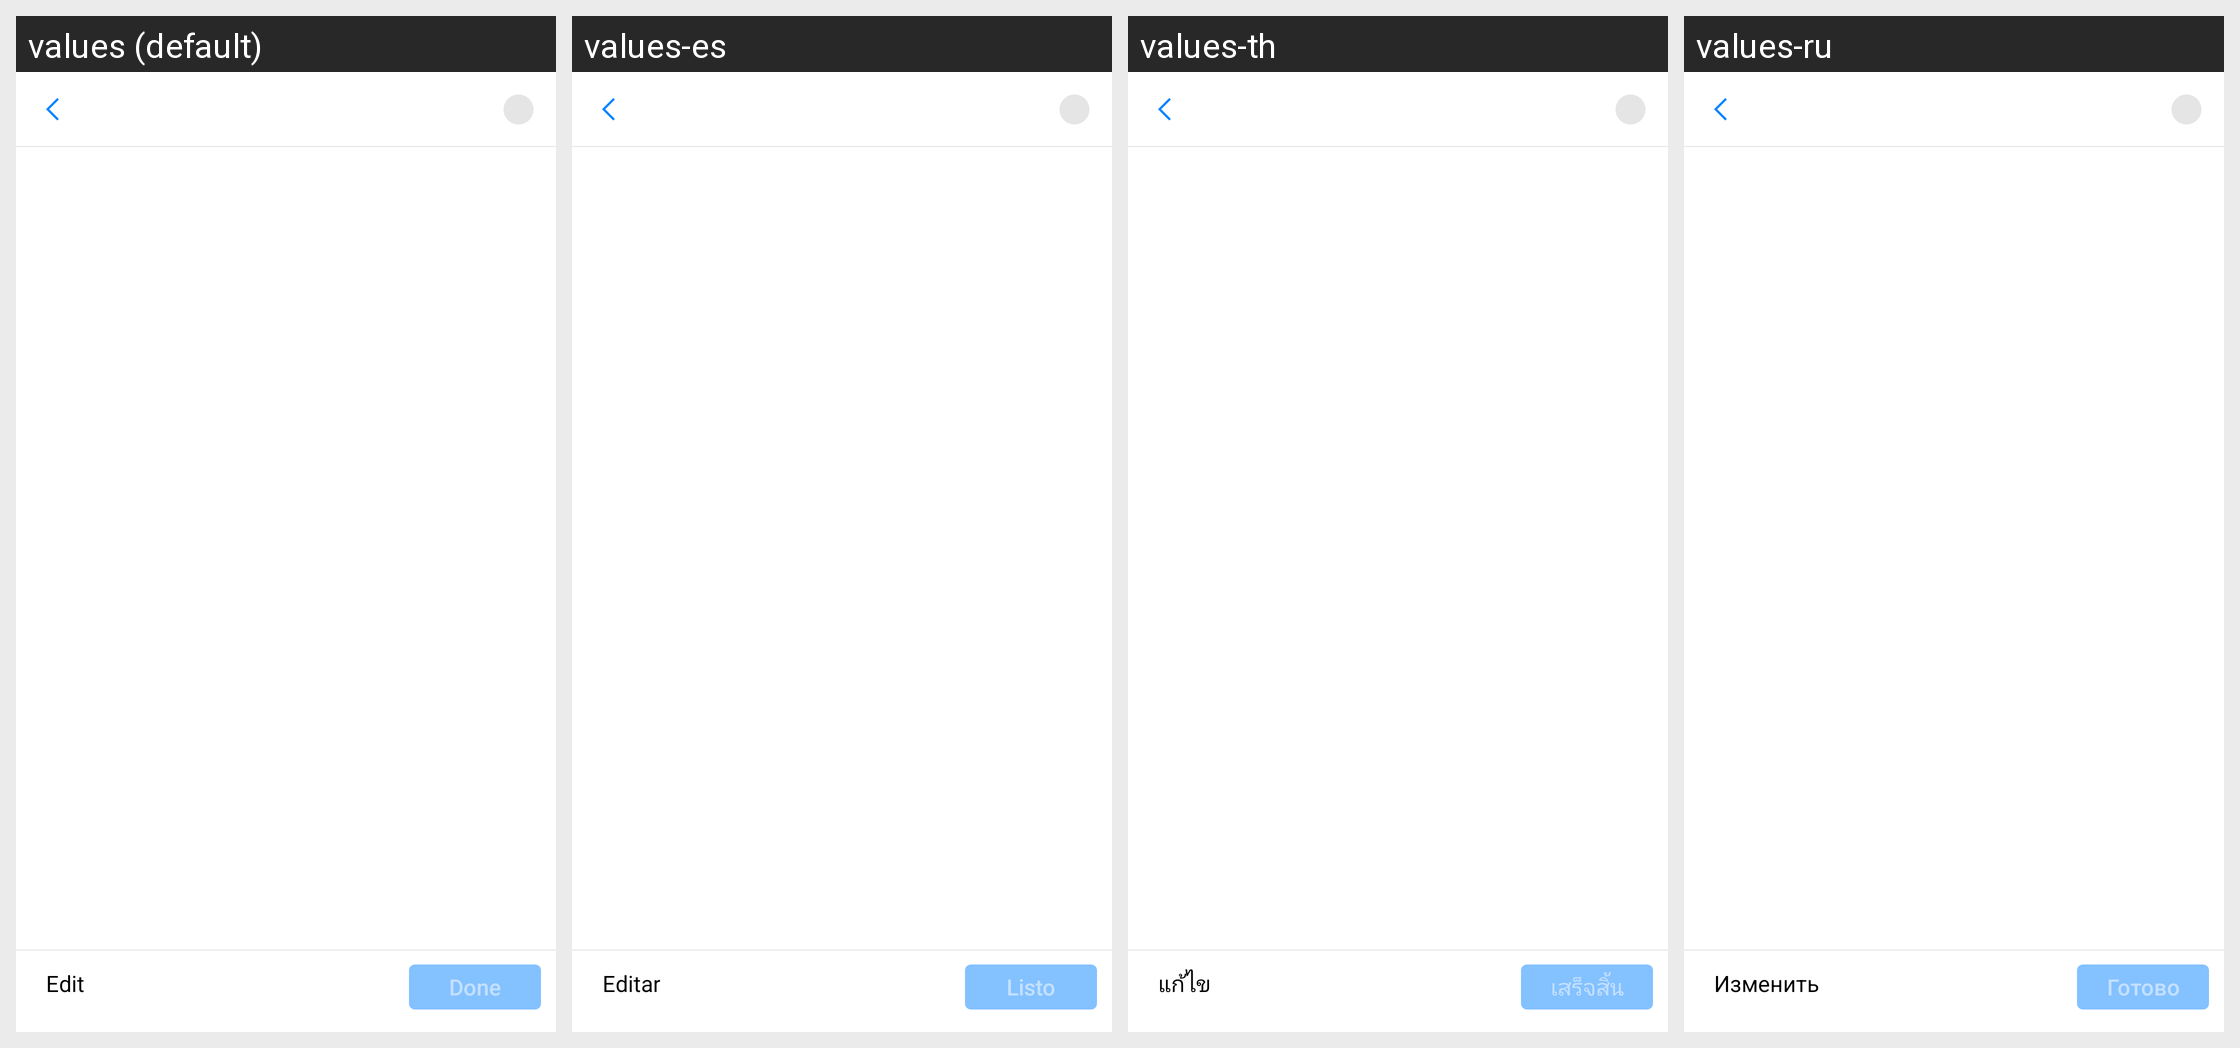

The Android screen above is rendered under several locales of the same app. Produce the string resources it draws, with the default and per-locale values.
Android screen res/layout/fragment_us_preview_media.xml rendered under 4 locales, left to right: values (default), values-es, values-th, values-ru. Device: Nexus 5 (rendered at 1080×1920; each locale shown at half size, 540×960, under a caption strip naming it); theme Theme.MaterialComponents.DayNight.NoActionBar.
Other locales in the repository, not shown: values-af, values-af-rZA, values-am, values-ar, values-ar-rSA, values-as, values-az, values-az-rAZ, values-be, values-bg, values-bn, values-bn-rBD, values-bn-rIN, values-bs, values-ca, values-ceb-rPH, values-cs, values-cs-rCZ, values-da, values-de, values-de-rDE, values-el, values-el-rGR, values-en, values-en-rCA, values-en-rGB, values-en-rIN, values-en-rSS, values-en-rXC, values-es-rES, values-es-rUS, values-et, values-et-rEE, values-eu, values-eu-rES, values-fa, values-fi, values-fil-rPH, values-fr, values-fr-rCA, values-fr-rFR, values-gl, values-gl-rES, values-gu, values-gu-rIN, values-hi, values-hi-rIN, values-hr, values-hu, values-hu-rHU, values-hy, values-hy-rAM, values-id, values-in, values-in-rID, values-is, values-is-rIS, values-it, values-it-rIT, values-iw, values-ja, values-ja-rJP, values-jv-rID, values-ka, values-ka-rGE, values-kk, values-kk-rKZ, values-km, values-km-rKH, values-kn, values-kn-rIN, values-ko, values-ko-rKR, values-ky, values-ky-rKG, values-lo, values-lo-rLA, values-lt, values-lv, values-mk, values-mk-rMK, values-ml, values-ml-rIN, values-mn, values-mn-rMN, values-mr, values-mr-rIN, values-ms, values-ms-rMY, values-my, values-my-rMM, values-nb, values-ne, values-ne-rNP, values-nl, values-nl-rNL, values-or, values-or-rIN, values-pa, values-pa-rIN, values-pl, values-pl-rPL, values-pt, values-pt-rBR, values-pt-rPT, values-ro, values-ro-rRO, values-ru-rRU, values-si, values-si-rLK, values-sk, values-sl, values-sq, values-sq-rAL, values-sr, values-sv, values-sv-rSE, values-sw, values-ta, values-ta-rIN, values-te, values-te-rIN, values-th-rTH, values-tl, values-tr, values-tr-rTR, values-uk, values-uk-rUA, values-ur, values-ur-rPK, values-uz, values-uz-rUZ, values-vi, values-vi-rVN, values-zh, values-zh-rCN, values-zh-rHK, values-zh-rMO, values-zh-rTW, values-zu, values-zu-rZA.
Strings drawn on this screen, with the default value and each locale's value (text and hints the layout hard-codes, and strings that could not be matched under every locale, appear in the picture but are not listed):

picedit_edit
  values: Edit
  values-es: Editar
  values-th: แก้ไข
  values-ru: Изменить

picedit_finish
  values: Done
  values-es: Listo
  values-th: เสร็จสิ้น
  values-ru: Готово
